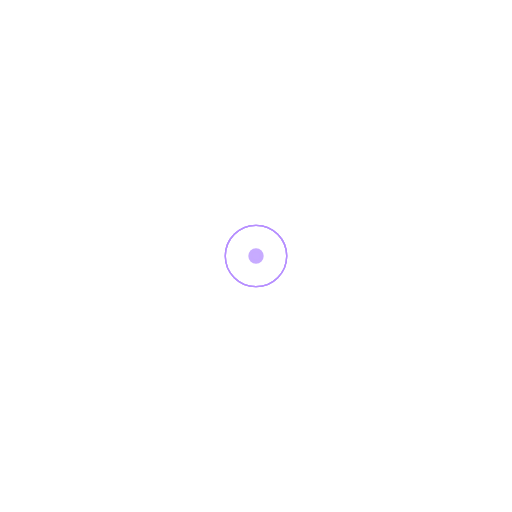
t = 0.00 s
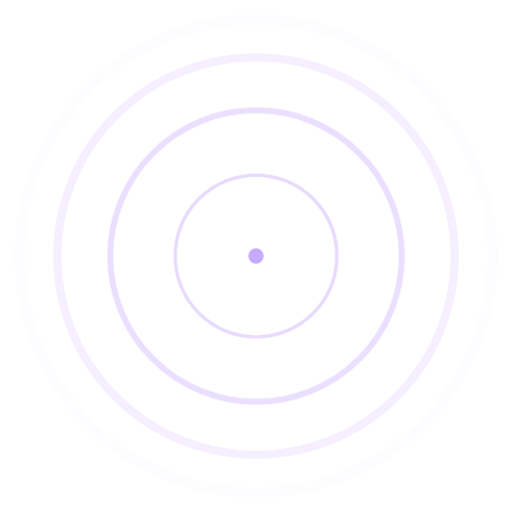
t = 3.20 s
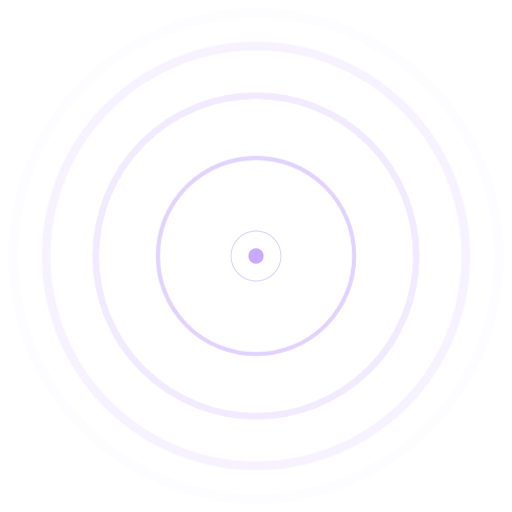
t = 4.20 s
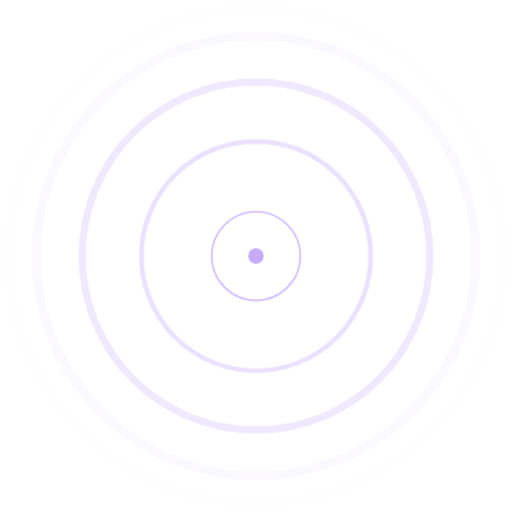
t = 5.20 s
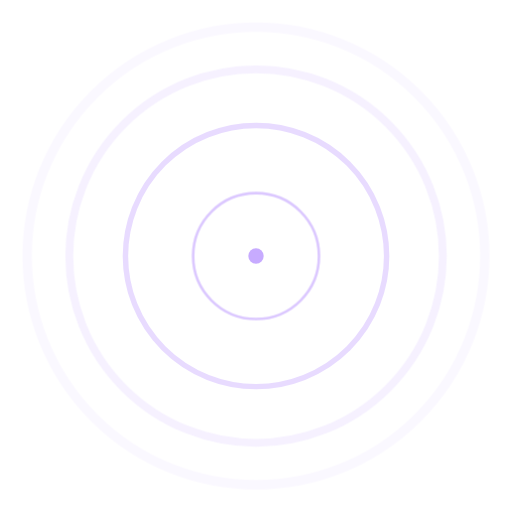
t = 6.20 s

The animated SVG that drew these frames (rendered in a browser with its animation timeline set to each time). Animation: 1 CSS @keyframes rule; one cycle of 7.20 s, repeats indefinitely.

<svg opacity="0.55" xmlns="http://www.w3.org/2000/svg" viewBox="0 0 400 400" width="400" height="400">
  <defs>
    <style>
      @keyframes expand {
        0% { transform: scale(0.15); opacity: 0.65; }
        100% { transform: scale(8.2); opacity: 0; }
      }
      .ring { fill: none; animation: expand 4s ease-out infinite; transform-origin: center; transform-box: fill-box; }
      .ring--1 { stroke: #9A66FF; animation-delay: 0s; }
      .ring--2 { stroke: #7A33FF; animation-delay: 0.8s; }
      .ring--3 { stroke: #7A33FF; animation-delay: 1.6s; }
      .ring--4 { stroke: #9A66FF; animation-delay: 2.4s; opacity: 0.3; }
      .ring--5 { stroke: #7A33FF; animation-delay: 3.2s; }
      .dot { fill: #9A66FF; }
    </style>
  </defs>
  <circle class="dot" cx="200" cy="200" r="6"/>
  <circle class="ring ring--1" cx="200" cy="200" r="24"/>
  <circle class="ring ring--2" cx="200" cy="200" r="24"/>
  <circle class="ring ring--3" cx="200" cy="200" r="24"/>
  <circle class="ring ring--4" cx="200" cy="200" r="24"/>
  <circle class="ring ring--5" cx="200" cy="200" r="24"/>
</svg>
